pico-8 play session: mixed d-pad (fixed 12-tick cycle)

[t = 2 s] mixed d-pad (1.2s cycle ×~1): → ← ↑ ↓ + 🅾/❎ taps, ~2s
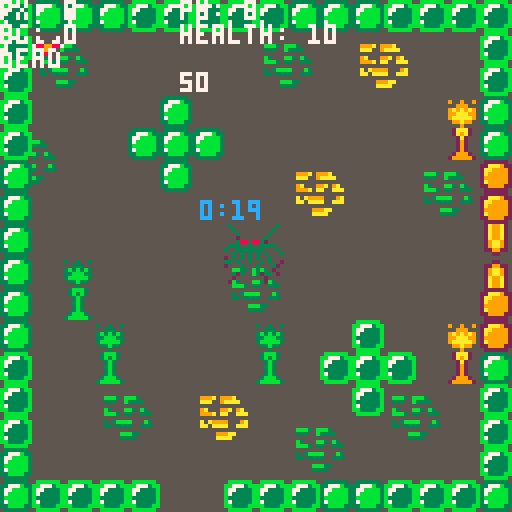
[t = 4 s] mixed d-pad (1.2s cycle ×~3): → ← ↑ ↓ + 🅾/❎ taps, ~4s
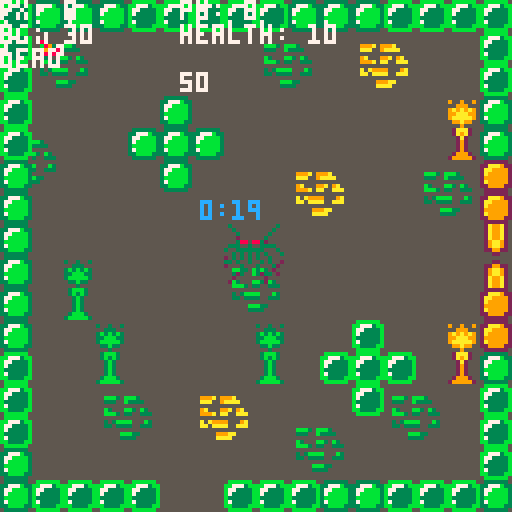
[t = 6 s] mixed d-pad (1.2s cycle ×~5): → ← ↑ ↓ + 🅾/❎ taps, ~6s
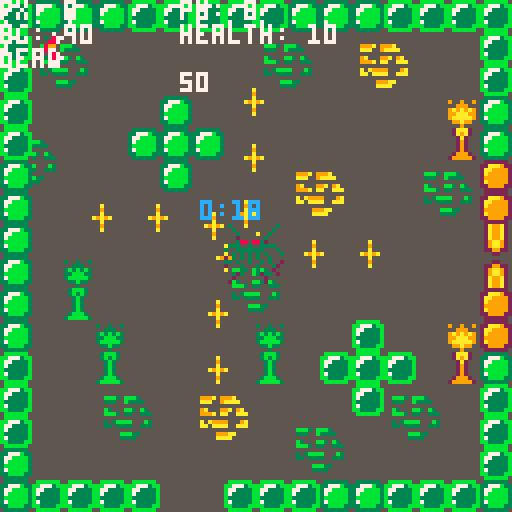
[t = 8 s] mixed d-pad (1.2s cycle ×~6): → ← ↑ ↓ + 🅾/❎ taps, ~8s
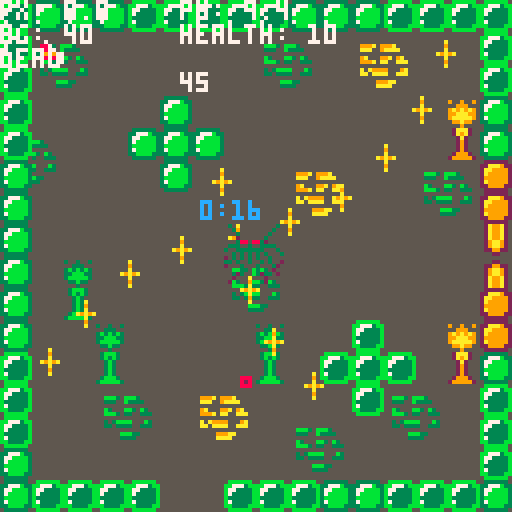

pico-8 cartridge
version 8
__lua__
--this is the new ver.
--------------------------------------------------------------------------------
--------------------------------- global variables  ----------------------------
--------------------------------------------------------------------------------
player = {}
player.sprite = 0
player.x = 8
player.y = 8
player.speed = 1
player.current_speed = 0
player.angle = 0
player.turnspeed = 10
player.current_dash_speed = 0
player.dash_speed = 15
player.dash_threshold = {.05, .2}
player.bullet_spread = 5
player.health = 10
player.immune_time = 2
player.last_hit = 0
player.b_count = 0
Boss_health=50


wall_fwd = false
wall_bck = false

cheats = {}
cheats.noclip = false
cheats.god = false

map_ = {}
map_.border = {}
map_.border.left = 0
map_.border.up = 0
map_.border.right = 120
map_.border.down = 120
map_.sx = 0
map_.sy = 0

wait = {}
wait.controls = false
wait.dialog_finish = false

-- controls
c = {}
c.left_arrow = 0
c.right_arrow = 1
c.up_arrow = 2
c.down_arrow = 3
c.z_button = 4
c.x_button = 5

player.last_time = {[c.left_arrow] = 0,
                    [c.right_arrow] = 0,
                    [c.up_arrow] = 0,
                    [c.down_arrow] = 0}

player.dashing = {[c.left_arrow] = false,
                  [c.right_arrow] = false,
                  [c.up_arrow] = false,
                  [c.down_arrow] = false}

enemy_table  = {}
enemy_spawned = {}
player_bullets = {}
enemy_bullets = {}

-- define some constants
pi = 3.14159265359
inf = 32767.99 -- max number as defined in https://neko250.github.io/pico8-api/

--------------------------------------------------------------------------------
------------------------ object-like structures --------------------------------
--------------------------------------------------------------------------------
--[[
  node object
]]
function node(x, y)
  local n = {}
  n.x = x
  n.y = y
  n.distance = function(d)
                  return sqrt((n.x-d.x)*(n.x-d.x)+(n.y-d.y)*(n.y-d.y)) -- use euclidean distance for now
               end
  n.equals = function(onode)
                if n.x == onode.x and n.y == onode.y then
                  return true
                else
                  return false
                end
              end
  return n
end

--[[
  enemy object
]]
function enemy(spawn_x, spawn_y, type, time)
  local e = {}
  e.x = spawn_x
  e.y = spawn_y
  e.speed = .35
  e.time = time

  if type == "basic" then
    e.sprite = 132
    e.angle = 360
    e.speed = .35
  end

  e.move = function()
              -- local next = a_star(e)
              -- if next ~= nil then
              --   local new_x = next[1]*8
              --   local new_y = next[2]*8
              --   local xsign = 1
              --   local ysign = 1
              --   if new_x > e.x then
              --     xsign = -1
              --   end
              --   if new_y > e.y then
              --     ysign = -1
              --   end
              --   e.x = e.x - (xsign*e.speed)
              --   e.y = e.y - (ysign*e.speed)
              -- else
                path = minimum_neighbor(node(e.x, e.y), node(player.x, player.y))
                e.x = path.x
                e.y = path.y
              -- end
           end

  return e
end


--[[
  bullet object
]]
function bullet(startx, starty, angle, sprite, friendly)
  local b = {}
  b.x = startx
  b.y = starty
  b.angle = angle
  b.sprite = sprite
  b.friendly = friendly
  b.speed = 2
  b.move = function()
              b.x = b.x - b.speed * sin(b.angle / 360)
              b.y = b.y - b.speed * cos(b.angle / 360)
           end

  return b
end

--[[
  boss object
]]
function boss(startx, starty, sprite)
  local b = {}
  b.x = startx
  b.y = starty
  b.angle = 0
  b.sprite = sprite
  b.bullet_speed = 2
  b.bullet_spread = 7
  b.immune_time=1
  b.last_hit=0
  b.pattern = {90, 180, 270, 360}
  b.update = function()
                 b.angle = (b.angle+1)%360
                 for i=0,3 do
                   if b.angle%b.bullet_spread == 0 then
                     add(enemy_bullets, bullet(b.x, b.y, (b.angle + (90*i)), 130, false))
                   end
                 end
             end

  return b
end
--------------------------------------------------------------------------------
-------------------------------- helper functions ------------------------------
--------------------------------------------------------------------------------
function debug()
  print("px: " .. round(player.x, 1), 0, 0, 7)
  print("py: " .. round(player.y, 1), 45, 0, 7)

  print("ag: " .. player.angle, 0, 6, 7)
  --print("mem: ".. stat(0), 45, 6, 7)
  print("health: ".. player.health, 45, 6, 7)

  print(costatus(game), 0, 12, 7)
  print("", 45, 12, 7)
  print(Boss_health)

end

function bump(x, y)
  local tx = flr((x - map_.sx) / 8)
  local ty = flr((y - map_.sy) / 8)
  local map_id = mget(tx, ty)

  return fget(map_id, 0)
end

function bump_all(x, y)
  return bump(x, y) or bump(x + 7, y) or bump(x, y + 7) or bump(x + 7, y + 7)
end

function collision()
  local fwd_tempx = player.x - player.speed * sin(player.angle / 360)
  local fwd_tempy = player.y - player.speed * cos(player.angle / 360)

  local bck_tempx = player.x + player.speed * sin(player.angle / 360)
  local bck_tempy = player.y + player.speed * cos(player.angle / 360)

  wall_fwd =  bump_all(fwd_tempx, fwd_tempy)

  wall_bck =  bump_all(bck_tempx, bck_tempy)
end

function enemy_collision(e)
  return (e.x > player.x+8 or e.x+8 < player.x or e.y > player.y+8 or e.y+8<player.y) == false
end

function bullet_collision(sp, b)
  return (b.x > sp.x+4 or b.x+4 < sp.x or b.y > sp.y+4 or b.y+4<sp.y) == false
end

function boss_collision(sp, b)

  return (b.x > sp.x+16 or b.x+16 < sp.x or b.y > sp.y+16 or b.y+16<sp.y) == false
end

-- http://lua-users.org/wiki/simpleround
function round(num, numdecimalplaces)
  local mult = 10^(numdecimalplaces or 0)
  return flr(num * mult + 0.5) / mult
end

-- https://www.lexaloffle.com/bbs/?pid=22757
function spr_r(s,x,y,a,w,h)
 sw=(w or 1)*8
 sh=(h or 1)*8
 sx=(s%8)*8
 sy=flr(s/8)*8
 x0=flr(0.5*sw)
 y0=flr(0.5*sh)
 a=a/360
 sa=sin(a)
 ca=cos(a)
 for ix=0,sw-1 do
  for iy=0,sh-1 do
   dx=ix-x0
   dy=iy-y0
   xx=flr(dx*ca-dy*sa+x0)
   yy=flr(dx*sa+dy*ca+y0)
   if (xx>=0 and xx<sw and yy>=0 and yy<=sh) then
    if sget(sx+xx, sy+yy) == 0 then
      pset(x+ix, y+iy, pget(x+ix, y+iy))
    else
      pset(x+ix,y+iy, sget(sx+xx,sy+yy))
    end
   end
  end
 end
end

--[[
    implement dashing
]]
function dash(n)
  player.dashing[n] = true

  if n == c.down_arrow or n == c.left_arrow then
    player.current_dash_speed = -player.dash_speed
  else
    player.current_dash_speed = player.dash_speed
  end

  if player.dashing[c.up_arrow] or player.dashing[c.down_arrow] then
    player.x = player.x - player.current_dash_speed * sin(player.angle / 360)
    player.y = player.y - player.current_dash_speed * cos(player.angle / 360)
  else -- dash left right as defined on unit circle
    player.x = player.x - player.current_dash_speed * sin((player.angle/360)-(pi/4))
    player.y = player.y - player.current_dash_speed * cos((player.angle/360)-(pi/4))
  end
  player.current_dash_speed = 0
  player.dashing[n] = false

end

--[[
   detect whether the player double tapped to dash
]]
function dash_detect(n)
  if player.last_time[n] ~= 0 then
    if ((time() - player.last_time[n]) < player.dash_threshold[2]) and
       ((time() - player.last_time[n]) > player.dash_threshold[1]) then
         dash(n)
    end
  end
  player.last_time[n] = time()
end

function get_neighbors(x,y)
	local dirs = {{1,0}, {0,1}, {1,1}, {-1,0}, {0,-1}, {-1,-1}, {-1,1}, {1,-1}}
	local neighs = {}
	for d in all(dirs) do
		local neighbor = {x+d[1], y+d[2]}
		if check(neighbor[1], neighbor[2]) then
			add(neighs, neighbor)
		end
	end

	return neighs
end

function a_star(e, debug)
	local path={}
	local start={flr(e.x/8), flr(e.y/8)}
	local flood={start}

	local camefrom={}
	camefrom[idx(start)] = nil

	while #flood > 0 do
		local current = flood[1]

		if (current[1] == flr(player.x/8) and current[2] == flr(player.y/8)) then
      break
    end

		local neighbors = get_neighbors(current[1], current[2])

		if #neighbors > 0 then
			for n in all(neighbors) do
				if camefrom[idx(n)] == nil and not contains(camefrom, n) then
					add(flood,n)
					camefrom[idx(n)] = current

					if debug then
						rectfill(n[1]*8, n[2]*8, (n[1]*8)+7, (n[2]*8)+7)
						flip()
					end

				end
			end
		end

		del(flood,current)
	end

	local current = {flr(player.x/8), flr(player.y/8)}
	while camefrom[idx(current)] ~= nil do
    add(path,current)
		current = camefrom[idx(current)]
	end
  return path[#path-1]
end

function contains(t,v)
	for k,val in pairs(t) do
		if (val[1] == v[1] and val[2] == v[2]) return true
	end
	return false
end

function idx(t)
	return t[1].."_"..t[2]
end

function check(x,y)
	if x <= 15 and x > 0 and y <= 15 and y > 0 then
		local val = mget(x,y)
    return (not fget(val, 0))
  end
end

function minimum_neighbor(start, goal)
  local map = {}
  map.x = 128
  map.y = 120
  local minimum_dist = inf
  local min_node = start
    for i=-1,1 do
      for j=-1,1 do
        local nx = start.x+(i*enemy().speed)
        local ny = start.y+(j*enemy().speed)
        if 0 < nx and nx < map.x and 0 < ny and ny < map.y and not bump_all(nx, ny) then
          local current = node(nx, ny)
          local cur_distance = current.distance(goal)
          if cur_distance < minimum_dist then
            minimum_dist = cur_distance
            min_node = current
          end
        end
      end -- end j for
    end --end i for
    return min_node
end

--[[
  shoot: create bullet objects and add them to the 'bullets' table
]]
function shoot(x, y, a, spr, friendly)
  if friendly then
    add(player_bullets, bullet(x, y, a, spr, friendly))
  else
    add(enemy_bullets, bullet(x, y, a, spr, friendly))
  end
end

--[[
  delete offscreen objects
]]
function delete_offscreen(list, obj)
  if obj.x < 0 or obj.y < 0 or obj.x > 128 or obj.y > 128 then
    del(list, obj)
  end
end

function spawnenemies()
  for enemy in all(enemy_table) do
    if time() - wait.start_time >= enemy.time then
      add(enemy_spawned, enemy)
      del(enemy_table, enemy)
    end
  end

  if #enemy_table == 0 then
    spawn_enmies = false
    if not wait.timer then detect_killed_enemies = true end
  end
end

function detect_kill_enemies()
  if #enemy_spawned == 0 then
    detect_killed_enemies = false
    coresume(game)
  end
end

function kill_all_enemies()
  for e in all(enemy_table) do
    del(enemy_table, e)
  end

  for e in all(enemy_spawned) do
    del(enemy_spawned, e)
  end
end

function drawcountdown()
  local countdown = flr((wait.start_time + wait.end_time) - time())
  local hours = flr(countdown/3600);
  local mins = flr(countdown/60 - (hours * 60));
  local secs = flr(countdown - hours * 3600 - mins * 60);
  if secs < 10 then secs = "0" .. secs end

  print(mins .. ":" .. secs, 50, 50, 12)

  if countdown == 0 then
    wait.timer = false
    coresume(game)
  end
end

--[[
  print seraph dialog
]]
function dialog_seraph(dialog)
  wait.dialog_finish = true

  local bck_color = dialog.bck_color or 5
  local brd_color = dialog.brd_color or 0
  local fnt_color = dialog.fnt_color or 7
  local d = dialog.text

  if not titlescreen then
    rectfill(0, 0, 127, 127, 0)
    print("nEGATION", 47, 40, 12)
  end

  rectfill(3, 99, 27, 105, bck_color) -- name rect
  rectfill(27, 99, 27, 126, bck_color) -- angle
  rectfill(28, 100, 28, 126, bck_color)
  rectfill(29, 101, 29, 126, bck_color)
  rectfill(30, 102, 30, 126, bck_color)
  rectfill(31, 103, 31, 126, bck_color)
  pset(32, 104, bck_color)

  -- text rect
  rectfill(3, 105, 124, 124, bck_color)
  rectfill(125, 106, 125, 124, bck_color)
  rectfill(4, 125, 124, 125, bck_color)

  -- border
  rectfill(2, 100, 2, 124, brd_color) -- left
  pset(3, 99, brd_color) -- top left
  rectfill(4, 98, 27, 98, brd_color) -- top of name
  pset(28, 99, brd_color) -- angle
  pset(29, 100, brd_color)
  pset(30, 101, brd_color)
  pset(31, 102, brd_color)
  pset(32, 103, brd_color)
  rectfill(33, 104, 124, 104, brd_color) -- top of text
  pset(125, 105, brd_color) -- top right
  rectfill(126, 106, 126, 124, brd_color) -- right
  pset(125, 125, brd_color) -- bottom right
  rectfill(124, 126, 4, 126, brd_color) -- bootom
  pset(3, 125, brd_color) -- bottom left

  print("seraph", 4, 100, fnt_color)
  print(sub(d, 0, 30), 5, 107, fnt_color) --30 character limit
  print(sub(d, 31, 60), 5, 113, fnt_color)
  print(sub(d, 61, 90), 5, 119, fnt_color)

  --print("Z/X TO CONTINUE", 69, 123, 7)
  wait.dialog_finish = false
end

function gameflow()
  -- start game
  seraph = {}
  seraph.brd_color = 12
  seraph.text = "READY TO GET TO WORK?"
  drawdialog = true
  wait.controls = true
  yield()

  titlescreen = true

  seraph = {}
  seraph.text = "ALRIGHT, I SEE A DOOR. GIVE MEA MINUTE AND I'LL TRY AND OPENIT"
  drawdialog = true
  wait.controls = true
  yield()

  wait.controls = false
  drawdialog = false

  -- probably function to start/control enemy spawning instead of just adding them here
  add(enemy_table, enemy(100, 100, "basic", 4))
  add(enemy_table, enemy(50, 50, "basic", 4))

  add(enemy_table, enemy(100, 100, "basic", 5))
  add(enemy_table, enemy(50, 50, "basic", 5))

  add(enemy_table, enemy(100, 100, "basic", 6))
  add(enemy_table, enemy(50, 50, "basic", 6))

  spawn_enmies = true
  wait.start_time = time()
  wait.timer = true
  wait.end_time = 20
  yield()

  kill_all_enemies()
  seraph = {}
  seraph.text = "OKAY, THAT SHOULD DO-"
  drawdialog = true
  wait.controls = true
  yield()

  seraph = {}
  seraph.text = "OKAY, THAT SHOULD DO- WAIT    WHAT'S THAT?"
  drawdialog = true
  wait.controls = true
  yield()

  wait.controls = false
  drawdialog = false

  boss1 = boss(56, 56, 128)
  drawboss = true
end


--------------------------------------------------------------------------------
---------------------------------- constructor ---------------------------------
--------------------------------------------------------------------------------
function _init()
  player.last_hit = time() - player.immune_time

  game = cocreate(gameflow)
  coresume(game)
end --end _init()


--------------------------------------------------------------------------------
---------------------------------- update --------------------------------------
--------------------------------------------------------------------------------
function _update()

  collision()

  if not wait.controls then
    --[[
      left arrow
    ]]
    if (btn(c.left_arrow)) then
      dash_detect(c.left_arrow)
      player.angle -= player.turnspeed
    end --end left button

    --[[
      right arrow
    ]]
    if (btn(c.right_arrow)) then
      dash_detect(c.right_arrow)
      player.angle += player.turnspeed
    end --end right button

    --[[
      up arrow
    ]]
    if (btn(c.up_arrow)) then
      if not cheats.noclip then
        if not wall_fwd then
          dash_detect(c.up_arrow)
          player.current_speed = player.speed
        end
      else
        dash_detect(c.up_arrow)
        player.current_speed = player.speed
      end
    end --end up button

    --[[
      down arrow
    ]]
    if (btn(c.down_arrow)) then
      if not cheats.noclip then
        if not wall_bck then
          dash_detect(c.down_arrow)
          player.current_speed = -player.speed
        end
      else
        dash_detect(c.down_arrow)
        player.current_speed = -player.speed
      end
    end --end down button
  end -- end wait.controls

  --[[
    z button
    -- shoot for now, this can be changed later
  ]]
  if (btn(c.z_button)) then
    if wait.controls and not wait.dialog_finish and btnp(c.z_button) then
      coresume(game)
    elseif not wait.controls then
      player.b_count = player.b_count + 1
      if player.b_count%player.bullet_spread == 0 then
        shoot(player.x, player.y, player.angle, 133, true)
      end
    end
  end --end z button

  --[[
    x button
  ]]
  if (btnp(c.x_button)) then
    --[[map_.sx = 0
    map_.sy = 0
    player.x = 8
    player.y = 8
    player.angle = 0]]

    coresume(game)
  end --end x button

  if not cheats.noclip then
    player.x = player.x - player.current_speed * sin(player.angle / 360)
    player.y = player.y - player.current_speed * cos(player.angle / 360)
  else
    map_.sx = map_.sx + player.current_speed * sin(player.angle / 360)
    map_.sy = map_.sy + player.current_speed * cos(player.angle / 360)
    player.x = 64
    player.y = 64
  end

  player.current_speed = 0
  player.angle = player.angle % 360
end --end _update()


--------------------------------------------------------------------------------
--------------------------------- draw buffer ----------------------------------
--------------------------------------------------------------------------------
function _draw()
  cls()

  map(0, 0, map_.sx, map_.sy, 128, 128)

  if (time() - player.last_hit) < player.immune_time and (time()%.5==0) then
      --
  else
    spr_r(player.sprite, player.x, player.y, player.angle, 1, 1)
    if time() - player.last_hit <= 0 then player.last_hit = time() - player.immune_time end
  end

  for e in all(enemy_spawned) do
    -- this should never happen, but just in case:
    delete_offscreen(enemy_spawned, e)

    -- check if this sprite has been shot
    for b in all(player_bullets) do
      if bullet_collision(e, b) then
        del(enemy_spawned, e)
        e = nil
        break
      end
    end


    if e ~= nil then
      if ((time() - player.last_hit) > player.immune_time) and enemy_collision(e) then
        player.health = player.health - 1
        player.last_hit = time()
        -- TODO: trigger animation here
      end
      spr(e.sprite, e.x, e.y)
      e.move()
    end

  end

  for b in all(player_bullets) do
    -- first delete offscreen bullets:
    delete_offscreen(player_bullets, b)

    if bump(b.x, b.y) then
      del(player_bullets, b)
      b = nil
    end

    if b ~= nil then
      spr(b.sprite, b.x, b.y)
      b.move()
    end
  end

  for b in all(enemy_bullets) do
    -- first delete offscreen bullets:
    delete_offscreen(enemy_bullets, b)

    if ((time() - player.last_hit) > player.immune_time) and bullet_collision(player, b) then
      player.health = player.health - 1
      player.last_hit = time()
      -- TODO: trigger animation here
    end

    if bump(b.x, b.y) then
      del(enemy_bullets, b)
      b = nil
    end

    if b ~= nil then
      spr(b.sprite, b.x, b.y)
      b.move()
    end
  end

  if drawboss then
    spr(boss1.sprite, boss1.x, boss1.y, 2, 2)
    boss1.update()
    for b in all(player_bullets) do
      if(((time()-boss1.last_hit)>boss1.immune_time) and (boss_collision(boss1,b)))then
        Boss_health=Boss_health-5
        boss1.last_hit=time()
        if(Boss_health<=0)then
          del(boss1)
          drawboss=false
        end
      break
    end
  end
end



  if player.health<=0 then
    print("GAME OVER", 48, 60, 8)
    stop()
  end

  if spawn_enmies then spawnenemies() end
  if detect_killed_enemies then detect_kill_enemies() end
  if wait.timer then drawcountdown() end

  if drawdialog then dialog_seraph(seraph) end

  debug() -- always on bottom
end --end _draw()
__gfx__
000000005bbbbbb555555555555555555555555555555555533333355222222552a99a2500000000000000000000000000000000000000000000000000000000
07000070bb7773bb5555555555555555555555555555555533777b3322aaa92252a99a2500000000000000000000000000000000000000000000000000000000
07700770b773333b55555555555555555555555555555555377bbbb32aa9999252a99a2500000000000000000000000000000000000000000000000000000000
78899887b733333b555555555555555555999a5999a5555537bbbbb32a99999252a99a2500000000000000000000000000000000000000000000000000000000
00899800b333333b555555555555555555aaa559aaaa55553bbbbbb329999992529aa92500000000000000000000000000000000000000000000000000000000
03088030b733333b5555555555555555555555555555555537bbbbb32a999992529aa92500000000000000000000000000000000000000000000000000000000
00000000bb3333bb5555555555555555559a55599a59a55533bbbb33229999225229922500000000000000000000000000000000000000000000000000000000
000000005bbbbbb5555555555555555555999a5aa55aaa5553333335522222255552255500000000000000000000000000000000000000000000000000000000
55555555555555555555555555555555555555555555555566666666000000005555555500000000000000000000000000000000000000000000000000000000
5555555555555555555555555555555555a5a99995559a5566666666000000005552255500000000000000000000000000000000000000000000000000000000
5555555555555555555555555555555555aa5aaaa55aaa5566666666000000005229922500000000000000000000000000000000000000000000000000000000
55bbb35bbb355555555555555555555555555555555555556666666600000000529aa92500000000000000000000000000000000000000000000000000000000
5533355b333355555555555555555555555555999aa555556666666600000000529aa92500000000000000000000000000000000000000000000000000000000
55555555555555555555555555555555555555aaaa555555666666660000000052a99a2500000000000000000000000000000000000000000000000000000000
55b3555bb35b355555555555555555555555555555555555666666660000000052a99a2500000000000000000000000000000000000000000000000000000000
55bbb3533553335555555555555555555555555555555555666666660000000052a99a2500000000000000000000000000000000000000000000000000000000
55555555555555555555555553b00b35000000000000000000000000000000000000000000000000000000000000000000000000000000000000000000000000
55353bbbb555b3555555555553b00b35000000000000000000000000000000000000000000000000000000000000000000000000000000000000000000000000
55335333355333555555555553b00b35000000000000000000000000000000000000000000000000000000000000000000000000000000000000000000000000
55555555555555555555555553b00b35000000000000000000000000000000000000000000000000000000000000000000000000000000000000000000000000
555555bbb335555555555555530bb035000000000000000000000000000000000000000000000000000000000000000000000000000000000000000000000000
555555333355555555555555530bb035000000000000000000000000000000000000000000000000000000000000000000000000000000000000000000000000
55555555555555555555555553300335000000000000000000000000000000000000000000000000000000000000000000000000000000000000000000000000
55555555555555555555555555533555000000000000000000000000000000000000000000000000000000000000000000000000000000000000000000000000
00000000000000005555555555555555000000000000000000000000000000000000000000000000000000000000000000000000000000000000000000000000
00000000000000005555555555533555000000000000000000000000000000000000000000000000000000000000000000000000000000000000000000000000
00000000000000005555555553300335000000000000000000000000000000000000000000000000000000000000000000000000000000000000000000000000
000000000000000055555555530bb035000000000000000000000000000000000000000000000000000000000000000000000000000000000000000000000000
000000000000000055555555530bb035000000000000000000000000000000000000000000000000000000000000000000000000000000000000000000000000
00000000000000005555555553b00b35000000000000000000000000000000000000000000000000000000000000000000000000000000000000000000000000
00000000000000005555555553b00b35000000000000000000000000000000000000000000000000000000000000000000000000000000000000000000000000
00000000000000005555555553b00b35000000000000000000000000000000000000000000000000000000000000000000000000000000000000000000000000
00000000000000000000000000000000000000000000000000000000000000000000000000000000000000000000000000000000000000000000000000000000
00000000000000000000000000000000000000000000000000000000000000000000000000000000000000000000000000000000000000000000000000000000
00000000000000000000000000000000000000000000000000000000000000000000000000000000000000000000000000000000000000000000000000000000
00000000000000000000000000000000000000000000000000000000000000000000000000000000000000000000000000000000000000000000000000000000
00000000000000000000000000000000000000000000000000000000000000000000000000000000000000000000000000000000000000000000000000000000
00000000000000000000000000000000000000000000000000000000000000000000000000000000000000000000000000000000000000000000000000000000
00000000000000000000000000000000000000000000000000000000000000000000000000000000000000000000000000000000000000000000000000000000
00000000000000000000000000000000000000000000000000000000000000000000000000000000000000000000000000000000000000000000000000000000
00000000000000000000000000000000000000000000000000000000000000000000000000000000000000000000000000000000000000000000000000000000
00000000000000000000000000000000000000000000000000000000000000000000000000000000000000000000000000000000000000000000000000000000
00000000000000000000000000000000000000000000000000000000000000000000000000000000000000000000000000000000000000000000000000000000
00000000000000000000000000000000000000000000000000000000000000000000000000000000000000000000000000000000000000000000000000000000
00000000000000000000000000000000000000000000000000000000000000000000000000000000000000000000000000000000000000000000000000000000
00000000000000000000000000000000000000000000000000000000000000000000000000000000000000000000000000000000000000000000000000000000
00000000000000000000000000000000000000000000000000000000000000000000000000000000000000000000000000000000000000000000000000000000
00000000000000000000000000000000000000000000000000000000000000000000000000000000000000000000000000000000000000000000000000000000
00000000000000000000000000000000000000000000000000000000000000000000000000000000000000000000000000000000000000000000000000000000
00000000000000000000000000000000000000000000000000000000000000000000000000000000000000000000000000000000000000000000000000000000
00000000000000000000000000000000000000000000000000000000000000000000000000000000000000000000000000000000000000000000000000000000
00000000000000000000000000000000000000000000000000000000000000000000000000000000000000000000000000000000000000000000000000000000
00000000000000000000000000000000000000000000000000000000000000000000000000000000000000000000000000000000000000000000000000000000
00000000000000000000000000000000000000000000000000000000000000000000000000000000000000000000000000000000000000000000000000000000
00000000000000000000000000000000000000000000000000000000000000000000000000000000000000000000000000000000000000000000000000000000
00000000000000000000000000000000000000000000000000000000000000000000000000000000000000000000000000000000000000000000000000000000
00000000000000000000000000000000000000000000000000000000000000000000000000000000000000000000000000000000000000000000000000000000
00000000000000000000000000000000000000000000000000000000000000000000000000000000000000000000000000000000000000000000000000000000
00000000000000000000000000000000000000000000000000000000000000000000000000000000000000000000000000000000000000000000000000000000
00000000000000000000000000000000000000000000000000000000000000000000000000000000000000000000000000000000000000000000000000000000
00000000000000000000000000000000000000000000000000000000000000000000000000000000000000000000000000000000000000000000000000000000
00000000000000000000000000000000000000000000000000000000000000000000000000000000000000000000000000000000000000000000000000000000
00000000000000000000000000000000000000000000000000000000000000000000000000000000000000000000000000000000000000000000000000000000
00000000000000000000000000000000000000000000000000000000000000000000000000000000000000000000000000000000000000000000000000000000
0300000000000300000a000000000000200000200000000099090990000000009090090988080880000000000000000000000000000000000000000000000000
00300000000030000009000000000000020202000000000009090900000990000909909008080800000000000000000000000000000000000000000000000000
0003000000030000000a00000000000002222200008880000999990000999900009aa90008888800000000000000000000000000000000000000000000000000
00025555503000000a9a9a0000000000025552000082800099aaa990099aa99009aaaa9088999880000000000000000000000000000000000000000000000000
0003885883200000000a0000000000000285820000888000098a8900099aa99009aaaa9008a9a800000000000000000000000000000000000000000000000000
033355355333300000090000000000000205020000000000090a090000999900009aa90008090800000000000000000000000000000000000000000000000000
3003333333000300000a000000000000202020200000000090909090000990000909909080808080000000000000000000000000000000000000000000000000
00303030303000300000000000000000202020200000000090909090000000009090090980808080000000000000000000000000000000000000000000000000
20303030300300000000000000000000000000000000000000000000000000000000000000000000000000000000000000000000000000000000000000000000
33030030030300200000000000000000000000000000000000000000000000000000000000000000000000000000000000000000000000000000000000000000
20003000300032000000000000000000000000000000000000000000000000000000000000000000000000000000000000000000000000000000000000000000
00003000300020000000000000000000000000000000000000000000000000000000000000000000000000000000000000000000000000000000000000000000
00020000020002000000000000000000000000000000000000000000000000000000000000000000000000000000000000000000000000000000000000000000
00200000002000000000000000000000000000000000000000000000000000000000000000000000000000000000000000000000000000000000000000000000
02000000002000000000000000000000000000000000000000000000000000000000000000000000000000000000000000000000000000000000000000000000
00000000000000000000000000000000000000000000000000000000000000000000000000000000000000000000000000000000000000000000000000000000
00000000000000000000000000000000000000000000000000000000000000000000000000000000000000000000000000000000000000000000000000000000
00000000000000000000000000000000000000000000000000000000000000000000000000000000000000000000000000000000000000000000000000000000
00000000000000000000000000000000000000000000000000000000000000000000000000000000000000000000000000000000000000000000000000000000
00000000000000000000000000000000000000000000000000000000000000000000000000000000000000000000000000000000000000000000000000000000
00000000000000000000000000000000000000000000000000000000000000000000000000000000000000000000000000000000000000000000000000000000
00000000000000000000000000000000000000000000000000000000000000000000000000000000000000000000000000000000000000000000000000000000
00000000000000000000000000000000000000000000000000000000000000000000000000000000000000000000000000000000000000000000000000000000
00000000000000000000000000000000000000000000000000000000000000000000000000000000000000000000000000000000000000000000000000000000
00000000000000000000000000000000000000000000000000000000000000000000000000000000000000000000000000000000000000000000000000000000
00000000000000000000000000000000000000000000000000000000000000000000000000000000000000000000000000000000000000000000000000000000
00000000000000000000000000000000000000000000000000000000000000000000000000000000000000000000000000000000000000000000000000000000
00000000000000000000000000000000000000000000000000000000000000000000000000000000000000000000000000000000000000000000000000000000
00000000000000000000000000000000000000000000000000000000000000000000000000000000000000000000000000000000000000000000000000000000
00000000000000000000000000000000000000000000000000000000000000000000000000000000000000000000000000000000000000000000000000000000
00000000000000000000000000000000000000000000000000000000000000000000000000000000000000000000000000000000000000000000000000000000
00000000000000000000000000000000000000000000000000000000000000000000000000000000000000000000000000000000000000000000000000000000
ffffffffddddddddf55555f055555555355355350455540006ddd600444444445555555552aaa25553bbb3550000333333000000000033333300000000000000
ffff5fffdddd5dddf50005f03553553535555535045f540006ddd60046ffff6456dddd6552a9a25553b3b35500003b00b300000000003b55b300000000000000
f55fffffd66dddddf50005f0553335555353535500454000006d6000466ffff4566dddd5552a2555553b355500003b00b300000000003b55b300000000000000
ffff5fffdddd5dddf50005f03b3b3b35553b3555004f4000006d60004f6666645d66666555292555553b355500003b00b300000000003b55b300000000000000
f5f5f5ffd6d5d5ddf50005f033bbb33533bbb335004f4000006d60004f66fff45d66ddd555292555553b355500003b00b300000000003b55b300000000000000
f5f555ffd6d555ddf50005f03bbbbb353bbbbb35004f4000006560004f6ffff45d6dddd555292555553b355500003b00b3000000000000000000000000000000
ffffffffdd5dddddf50005f0533b3355533b335504fff400065d560046fffff456ddddd55299925553bbb35500003b00b3000000000000000000000000000000
ffffffffddddddddf55555f055535555555355554fffff406d555d604444444455555555299999253bbbbb350000000000000000000000000000000000000000
000033333300000000000000555555559559559500000000000000000000000000000000000000000000000000003b00b3000000000000000000000000000000
00003b55b300000000000000955955959555559500000000000000000000000000000000000000000000000000003b00b3000000000000000000000000000000
00003b55b300000000000000559995555959595500000000000000000000000000000000000000000000000000003b00b300000000003b55b300000000000000
00003b55b3000000000000009a9a9a95559a955500000000000000000000000000000000000000000000000000003b00b300000000003b55b300000000000000
00003b55b30000000000000099aaa99599aaa99500000000000000000000000000000000000000000000000000003b00b300000000003b55b300000000000000
00003b55b3000000000000009aaaaa959aaaaa9500000000000000000000000000000000000000000000000000003b00b300000000003b55b300000000000000
000b3b55b3b0000000000000599a9955599a995500000000000000000000000000000000000000000000000000003b00b300000000003b55b300000000000000
0000bbbbbb0000000000000055595555555955550000000000000000000000000000000000000000000000000000333333000000000033333300000000000000
000b3b55b3b000000000000000000000000000000000000000000000000000000000000000000000000000000000000000000000000000000000000000000000
00003b55b30000000000000000000000000000000000000000000000000000000000000000000000000000000000000000000000000000000000000000000000
00003b55b30000000000000000000000000000000000000000000000000000000000000000000000000000000000000000000000000000000000000000000000
00003b55b30000000000000000000000000000000000000000000000000000000000000000000000000000000000000000000000000000000000000000000000
00003b55b30000000000000000000000000000000000000000000000000000000000000000000000000000000000000000000000000000000000000000000000
00003b55b30000000000000000000000000000000000000000000000000000000000000000000000000000000000000000000000000000000000000000000000
00003b55b30000000000000000000000000000000000000000000000000000000000000000000000000000000000000000000000000000000000000000000000
00003333330000000000000000000000000000000000000000000000000000000000000000000000000000000000000000000000000000000000000000000000
00000000000000000000000000000000000000000000000000000000000000000000000000000000000000000000000000000000000000000000000000000000
00000000000000000000000000000000000000000000000000000000000000000000000000000000000000000000000000000000000000000000000000000000
00000000000000000000000000000000000000000000000000000000000000000000000000000000000000000000000000000000000000000000000000000000
00000000000000000000000000000000000000000000000000000000000000000000000000000000000000000000000000000000000000000000000000000000
00000000000000000000000000000000000000000000000000000000000000000000000000000000000000000000000000000000000000000000000000000000
00000000000000000000000000000000000000000000000000000000000000000000000000000000000000000000000000000000000000000000000000000000
00000000000000000000000000000000000000000000000000000000000000000000000000000000000000000000000000000000000000000000000000000000
00000000000000000000000000000000000000000000000000000000000000000000000000000000000000000000000000000000000000000000000000000000
__gff__
0001000000000101000000000000000000000000000000000000000000000000000000000000000000000000000000000000000000000000000000000000000000000000000000000000000000000000000000000000000000000000000000000000000000000000000000000000000000000000000000000000000000000000
0000000000000000000000000000000000000000000000000000000000000000000000000000000000000000000000000000000000000000000000000000000000000000000000000000000000000000000000000000000000000000000000000000000000000000000000000000000000000000000000000000000000000000
__map__
0106060601010101010606060101010100000000000000000000000000000000000000000000000000000000000000000000000000000000000000000000000000000000000000000000000000000000000000000000000000000000000000000000000000000000000000000000000000000000000000000000000000000000
0110110203020203101103040502030100000000000000000000000000000000000000000000000000000000000000000000000000000000000000000000000000000000000000000000000000000000000000000000000000000000000000000000000000000000000000000000000000000000000000000000000000000000
0120211213121303202103141502030105000000000000000000000000000000000000000000000000000000000000000000000000000000000000000000000000000000000000000000000000000000000000000000000000000000000000000000000000000000000000000000000000000000000000000000000000000000
0102030203060303030303020202d30615000000000000000000000000000000000000000000000000000000000000000000000000000000000000000000000000000000000000000000000000000000000000000000000000000000000000000000000000000000000000000000000000000000000000000000000000000000
0111131206060603030303020203c90605000000000000000000000000000000000000000000000000000000000000000000000000000000000000000000000000000000000000000000000000000000000000000000000000000000000000000000000000000000000000000000000000000000000000000000000000000000
0621030203060303030405030310110715000000000000000000000000000000000000000000000000000000000000000000000000000000000000000000000000000000000000000000000000000000000000000000000000000000000000000000000000000000000000000000000000000000000000000000000000000000
0612131213030303031415030320210705000000000000000000000000000000000000000000000000000000000000000000000000000000000000000000000000000000000000000000000000000000000000000000000000000000000000000000000000000000000000000000000000000000000000000000000000000000
0602020203030303030303030303030803000000000000000000000000000000000000000000000000000000000000000000000000000000000000000000000000000000000000000000000000000000000000000000000000000000000000000000000000000000000000000000000000000000000000000000000000000000
0612c30213030310110203030302021813000000000000000000000000000000000000000000000000000000000000000000000000000000000000000000000000000000000000000000000000000000000000000000000000000000000000000000000000000000000000000000000000000000000000000000000000000000
0603ca0302030220210203030202030703000000000000000000000000000000000000000000000000000000000000000000000000000000000000000000000000000000000000000000000000000000000000000000000000000000000000000000000000000000000000000000000000000000000000000000000000000000
061302c312131213c31213011212d30713000000000000000000000000000000000000000000000000000000000000000000000000000000000000000000000000000000000000000000000000000000000000000000000000000000000000000000000000000000000000000000000000000000000000000000000000000000
010302ca02030203ca1301010102c90603000000000000000000000000000000000000000000000000000000000000000000000000000000000000000000000000000000000000000000000000000000000000000000000000000000000000000000000000000000000000000000000000000000000000000000000000000000
0113121011130405020312011011130113000000000000000000000000000000000000000000000000000000000000000000000000000000000000000000000000000000000000000000000000000000000000000000000000000000000000000000000000000000000000000000000000000000000000000000000000000000
0103022021031415121011032021030100000000000000000000000000000000000000000000000000000000000000000000000000000000000000000000000000000000000000000000000000000000000000000000000000000000000000000000000000000000000000000000000000000000000000000000000000000000
0613120203131203022021020312130100000000000000000000000000000000000000000000000000000000000000000000000000000000000000000000000000000000000000000000000000000000000000000000000000000000000000000000000000000000000000000000000000000000000000000000000000000000
0601010101030201010106060101010600000000000000000000000000000000000000000000000000000000000000000000000000000000000000000000000000000000000000000000000000000000000000000000000000000000000000000000000000000000000000000000000000000000000000000000000000000000
0000000006060606000006060000000000000000000000000000000000000000000000000000000000000000000000000000000000000000000000000000000000000000000000000000000000000000000000000000000000000000000000000000000000000000000000000000000000000000000000000000000000000000
0000000000000000000000000000000000000000000000000000000000000000000000000000000000000000000000000000000000000000000000000000000000000000000000000000000000000000000000000000000000000000000000000000000000000000000000000000000000000000000000000000000000000000
0000000000000000000000000000000000000000000000000000000000000000000000000000000000000000000000000000000000000000000000000000000000000000000000000000000000000000000000000000000000000000000000000000000000000000000000000000000000000000000000000000000000000000
0000000000000000000000000000000000000000000000000000000000000000000000000000000000000000000000000000000000000000000000000000000000000000000000000000000000000000000000000000000000000000000000000000000000000000000000000000000000000000000000000000000000000000
0000000000000000000000000000000000000000000000000000000000000000000000000000000000000000000000000000000000000000000000000000000000000000000000000000000000000000000000000000000000000000000000000000000000000000000000000000000000000000000000000000000000000000
0000000000000000000000000000000000000000000000000000000000000000000000000000000000000000000000000000000000000000000000000000000000000000000000000000000000000000000000000000000000000000000000000000000000000000000000000000000000000000000000000000000000000000
0000000000000000000000000000000000000000000000000000000000000000000000000000000000000000000000000000000000000000000000000000000000000000000000000000000000000000000000000000000000000000000000000000000000000000000000000000000000000000000000000000000000000000
0000000000000000000000000000000000000000000000000000000000000000000000000000000000000000000000000000000000000000000000000000000000000000000000000000000000000000000000000000000000000000000000000000000000000000000000000000000000000000000000000000000000000000
0000000000000000000000000000000000000000000000000000000000000000000000000000000000000000000000000000000000000000000000000000000000000000000000000000000000000000000000000000000000000000000000000000000000000000000000000000000000000000000000000000000000000000
0000000000000000000000000000000000000000000000000000000000000000000000000000000000000000000000000000000000000000000000000000000000000000000000000000000000000000000000000000000000000000000000000000000000000000000000000000000000000000000000000000000000000000
0000000000000000000000000000000000000000000000000000000000000000000000000000000000000000000000000000000000000000000000000000000000000000000000000000000000000000000000000000000000000000000000000000000000000000000000000000000000000000000000000000000000000000
0000000000000000000000000000000000000000000000000000000000000000000000000000000000000000000000000000000000000000000000000000000000000000000000000000000000000000000000000000000000000000000000000000000000000000000000000000000000000000000000000000000000000000
0000000000000000000000000000000000000000000000000000000000000000000000000000000000000000000000000000000000000000000000000000000000000000000000000000000000000000000000000000000000000000000000000000000000000000000000000000000000000000000000000000000000000000
0000000000000000000000000000000000000000000000000000000000000000000000000000000000000000000000000000000000000000000000000000000000000000000000000000000000000000000000000000000000000000000000000000000000000000000000000000000000000000000000000000000000000000
0000000000000000000000000000000000000000000000000000000000000000000000000000000000000000000000000000000000000000000000000000000000000000000000000000000000000000000000000000000000000000000000000000000000000000000000000000000000000000000000000000000000000000
0000000000000000000000000000000000000000000000000000000000000000000000000000000000000000000000000000000000000000000000000000000000000000000000000000000000000000000000000000000000000000000000000000000000000000000000000000000000000000000000000000000000000000
